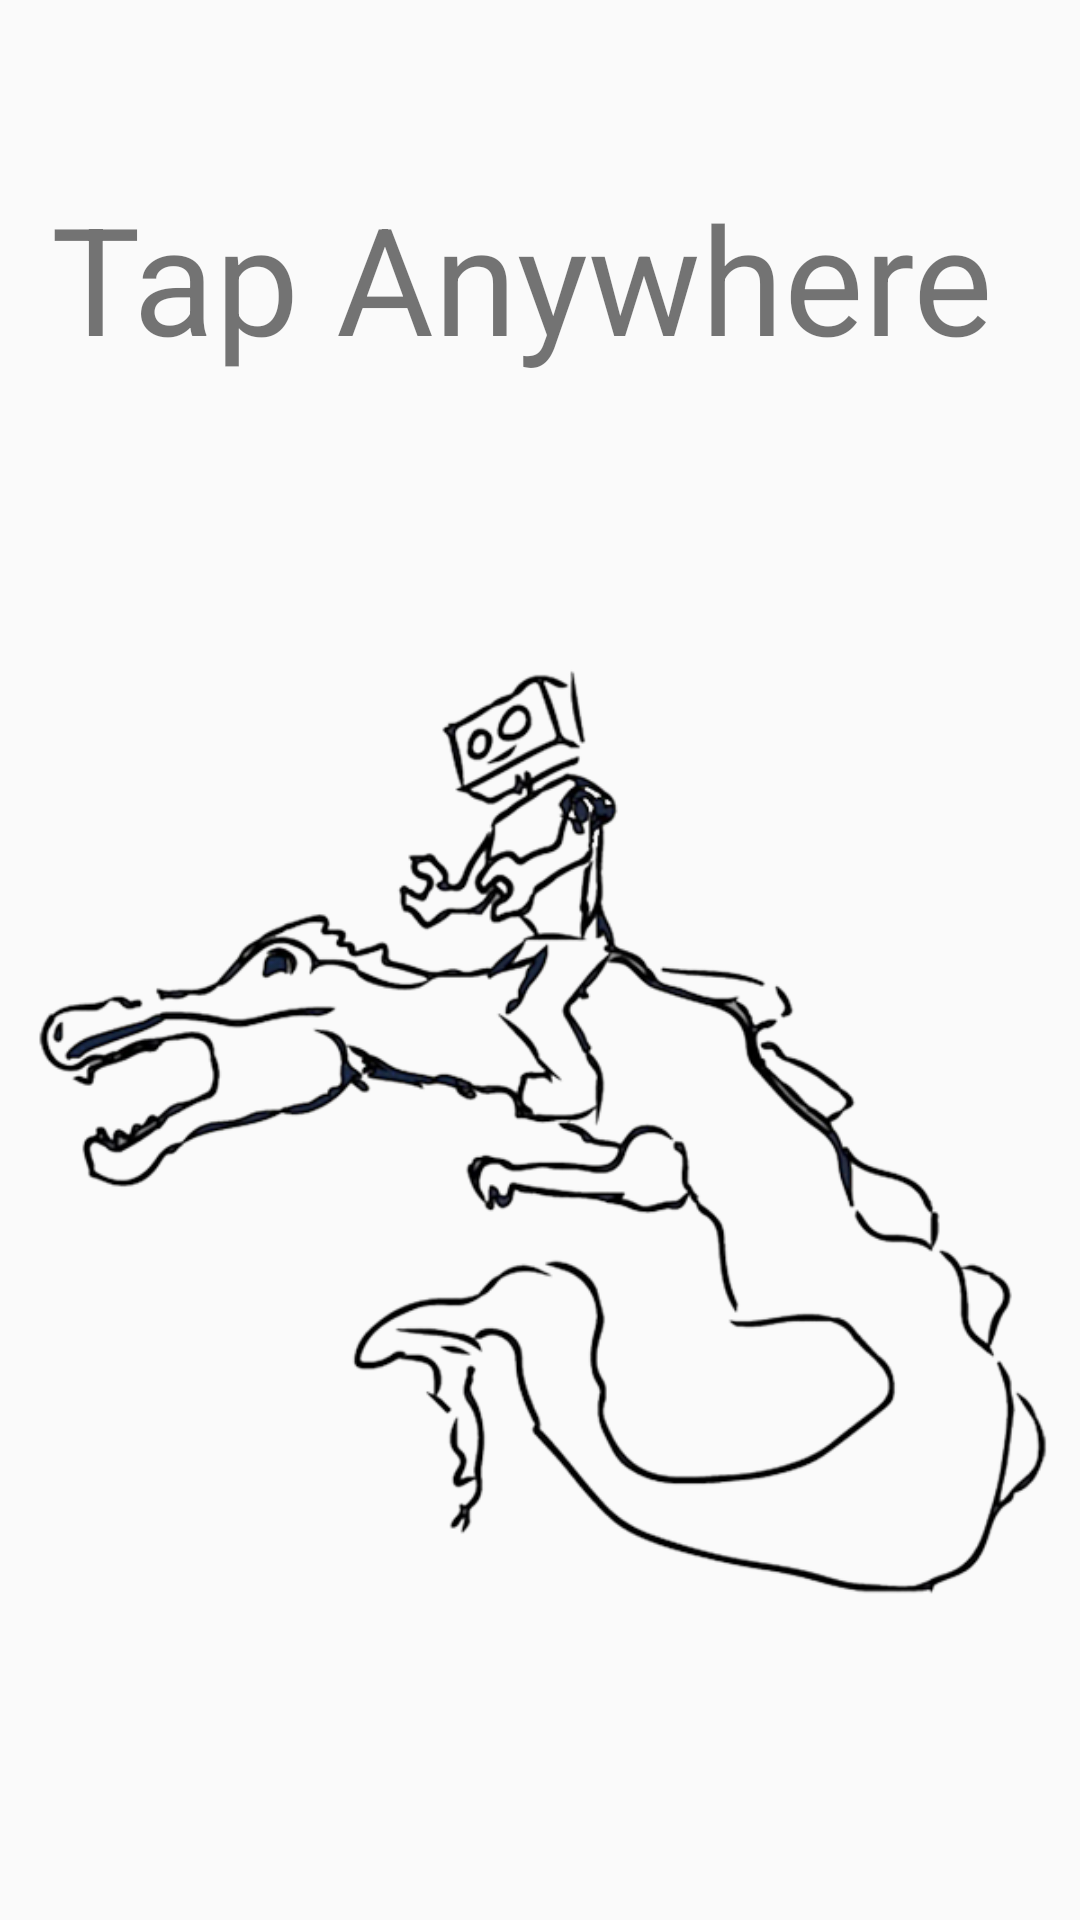

This screen was rendered from an Android layout file. Write that file and the resources it references.
<!-- AndroidManifest.xml: application theme AppTheme -->
<!-- res/layout/activity_start.xml -->
<?xml version="1.0" encoding="utf-8"?>
<LinearLayout xmlns:android="http://schemas.android.com/apk/res/android"
    android:orientation="vertical" android:layout_width="match_parent"
    android:layout_height="match_parent"
    android:id="@+id/startScreen">

    <TextView
        android:id="@+id/textView"
        android:layout_width="match_parent"
        android:layout_height="0dp"
        android:layout_weight="20"
        android:layout_marginTop="5dp"
        android:gravity="bottom|center"
        android:text="Tap Anywhere "
        android:textSize="50dp" />

    <ImageView
        android:layout_width="match_parent"
        android:layout_height="0dp"
        android:layout_weight="85"
        android:src="@drawable/dragon" />


</LinearLayout>
<!-- resources referenced by this layout -->
<resources>
  <!-- drawable dragon: png bitmap (drawable, 100552 bytes) -->
  <style name="AppTheme" parent="Theme.AppCompat.Light.DarkActionBar">
          
          <item name="colorPrimary">#738F73</item>
          <item name="colorPrimaryDark">#516551</item>
          <item name="titleTextColor">#ffffff</item>
          <item name="colorAccent">@color/colorAccent</item>
      </style>
  <!-- not gathered from this repository: default colours our renderer supplied (Android Studio template values) -->
  <color name="colorAccent">#FF03DAC5</color>
</resources>
